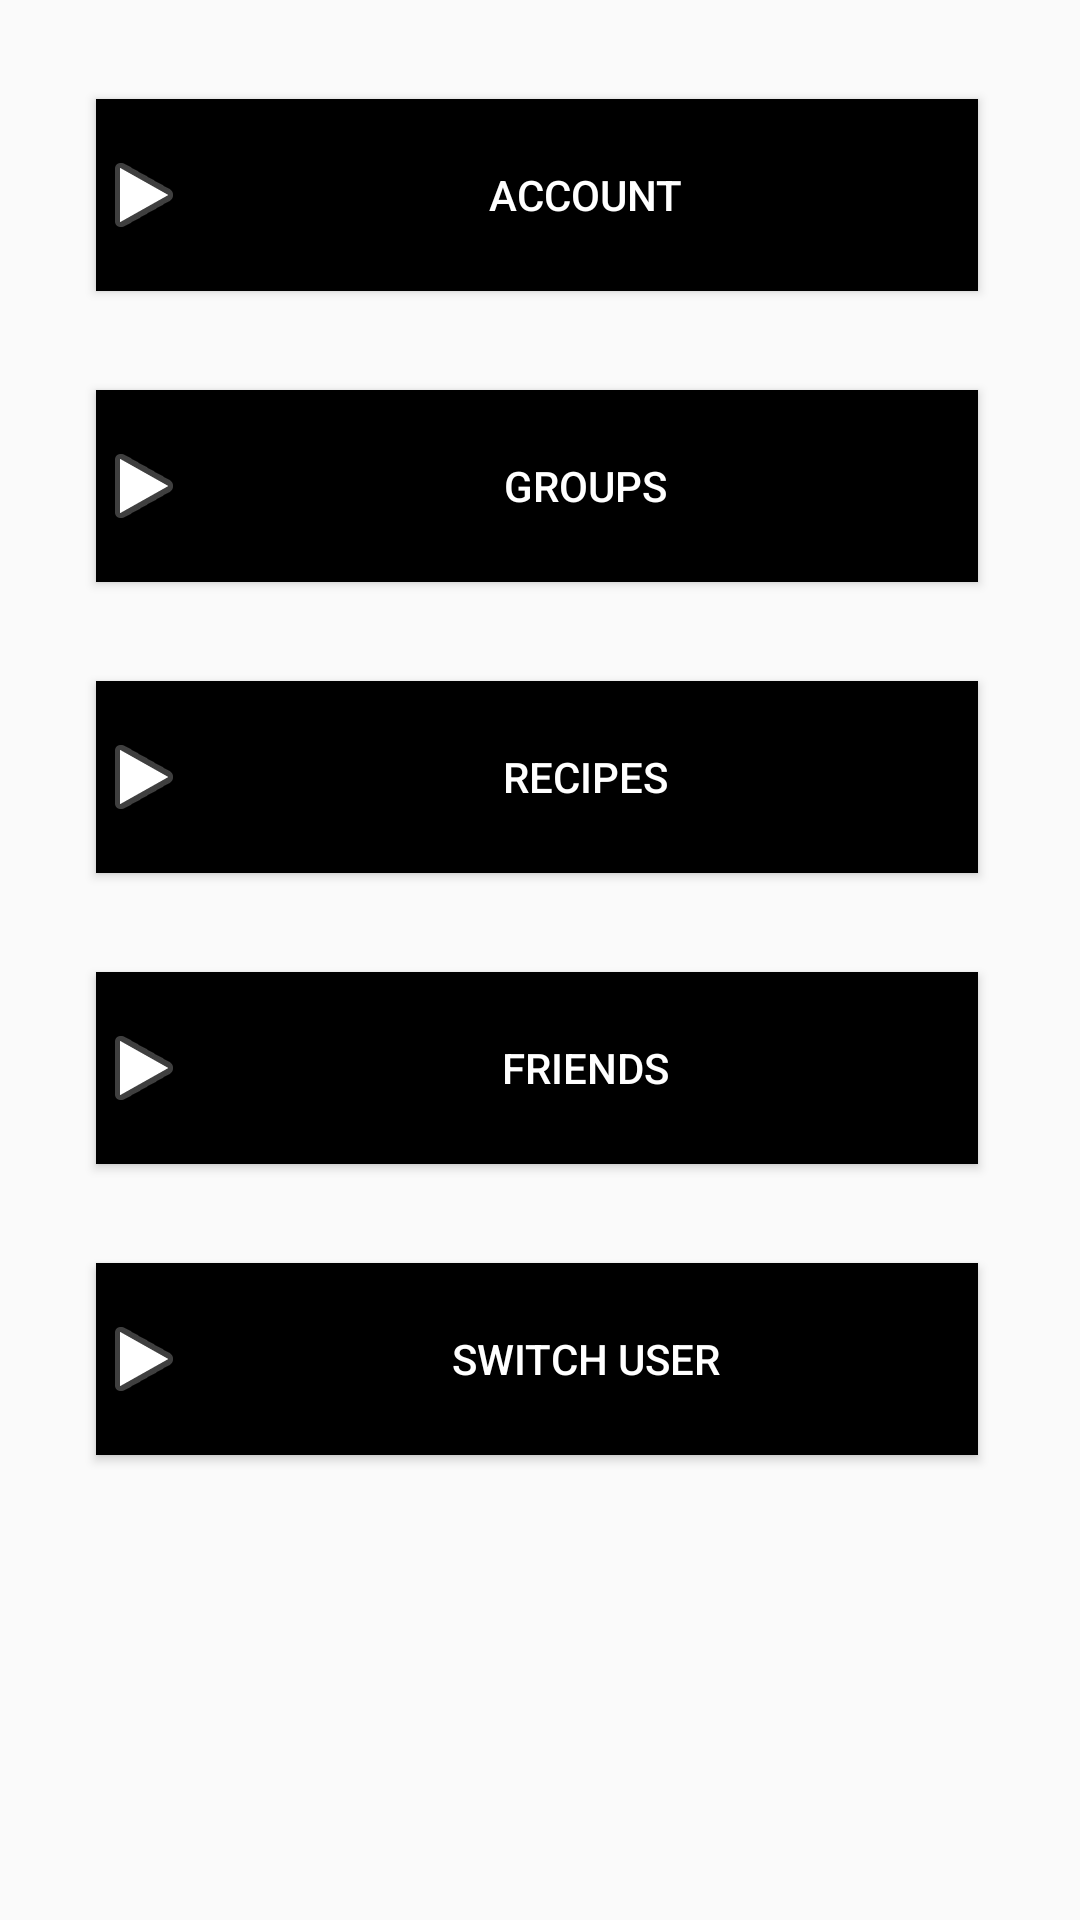

The Android layout XML behind this screen, and the referenced resources:
<!-- AndroidManifest.xml: application theme AppTheme -->
<!-- res/layout/activity_menu.xml -->
<?xml version="1.0" encoding="utf-8"?>
<android.support.constraint.ConstraintLayout xmlns:android="http://schemas.android.com/apk/res/android"
    xmlns:app="http://schemas.android.com/apk/res-auto"
    xmlns:tools="http://schemas.android.com/tools"
    android:layout_width="match_parent"
    android:layout_height="match_parent"
    tools:context=".MenuActivity">

    <Button
        android:id="@+id/bSwitch"
        android:layout_width="294dp"
        android:layout_height="64dp"
        android:layout_marginStart="44dp"
        android:layout_marginTop="33dp"
        android:layout_marginEnd="46dp"
        android:background="@android:color/background_dark"
        android:drawableStart="@android:drawable/ic_media_play"
        android:text="Switch User"
        android:textColor="@android:color/white"
        app:layout_constraintEnd_toEndOf="parent"
        app:layout_constraintStart_toStartOf="parent"
        app:layout_constraintTop_toBottomOf="@+id/bFriends" />

    <Button
        android:id="@+id/bFriends"
        android:layout_width="294dp"
        android:layout_height="64dp"
        android:layout_marginStart="44dp"
        android:layout_marginTop="33dp"
        android:layout_marginEnd="46dp"
        android:background="@android:color/background_dark"
        android:drawableStart="@android:drawable/ic_media_play"
        android:text="Friends"
        android:textColor="@android:color/white"
        app:layout_constraintEnd_toEndOf="parent"
        app:layout_constraintStart_toStartOf="parent"
        app:layout_constraintTop_toBottomOf="@+id/bRecipe" />

    <Button
        android:id="@+id/bRecipe"
        android:layout_width="294dp"
        android:layout_height="64dp"
        android:layout_marginStart="44dp"
        android:layout_marginTop="33dp"
        android:layout_marginEnd="46dp"
        android:background="@android:color/background_dark"
        android:drawableStart="@android:drawable/ic_media_play"
        android:text="Recipes"
        android:textColor="@android:color/white"
        app:layout_constraintEnd_toEndOf="parent"
        app:layout_constraintStart_toStartOf="parent"
        app:layout_constraintTop_toBottomOf="@+id/bGroups" />

    <Button
        android:id="@+id/bGroups"
        android:layout_width="294dp"
        android:layout_height="64dp"
        android:layout_marginStart="44dp"
        android:layout_marginTop="33dp"
        android:layout_marginEnd="46dp"
        android:background="@android:color/background_dark"
        android:drawableStart="@android:drawable/ic_media_play"
        android:text="Groups"
        android:textColor="@android:color/white"
        app:layout_constraintEnd_toEndOf="parent"
        app:layout_constraintStart_toStartOf="parent"
        app:layout_constraintTop_toBottomOf="@+id/bAccount" />

    <Button
        android:id="@+id/bAccount"
        android:layout_width="294dp"
        android:layout_height="64dp"
        android:layout_marginStart="44dp"
        android:layout_marginTop="33dp"
        android:layout_marginEnd="46dp"
        android:background="@android:color/background_dark"
        android:drawableStart="@android:drawable/ic_media_play"
        android:text="Account"
        android:textColor="@android:color/white"
        app:layout_constraintEnd_toEndOf="parent"
        app:layout_constraintStart_toStartOf="parent"
        app:layout_constraintTop_toTopOf="parent" />
</android.support.constraint.ConstraintLayout>
<!-- resources referenced by this layout -->
<resources>
  <style name="AppTheme" parent="Base.Theme.AppCompat.Light.DarkActionBar">
      </style>
</resources>
